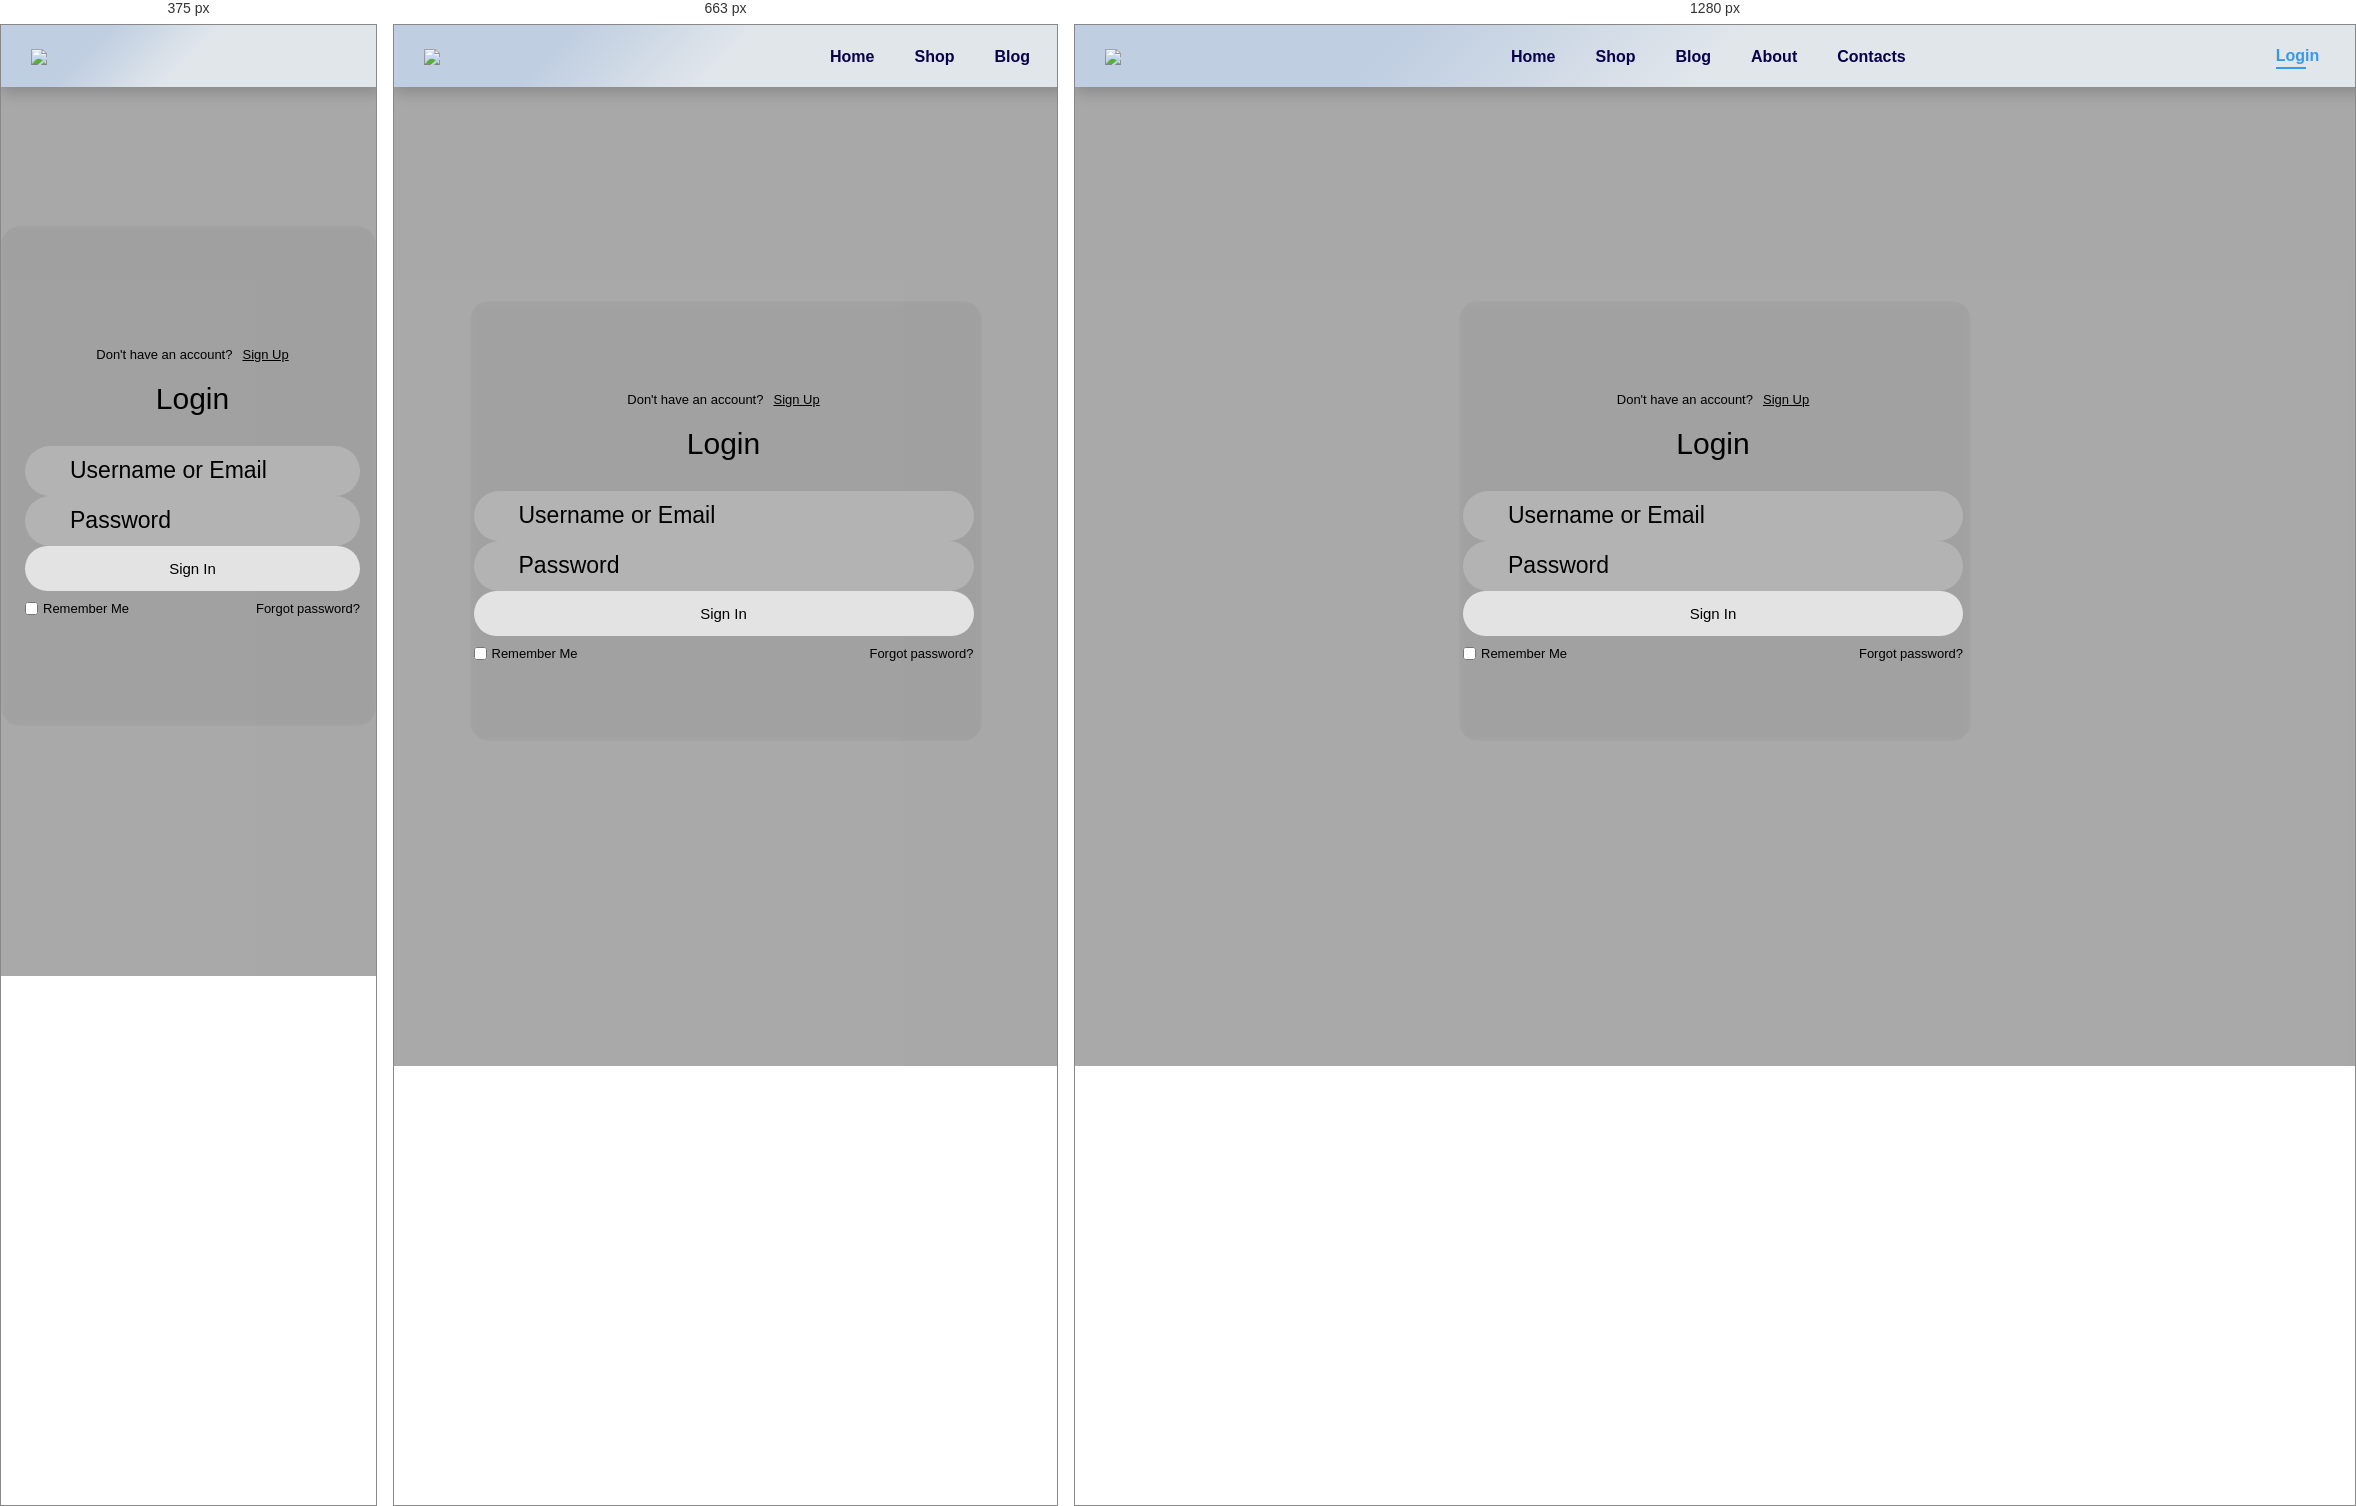
Rendered at 375 px, 663 px and 1280 px, left to right.

<!-- file: login.html -->
<!DOCTYPE html>
<html lang="en">

<head>
    <meta charset="UTF-8">
    <meta name="viewport" content="width=device-width, initial-scale=1.0">
    <title> Login & Registration</title>
    <link href='https://unpkg.com/boxicons@2.1.4/css/boxicons.min.css' rel='stylesheet'>
    <link rel="stylesheet" href="https://pro.fontawesome.com/releases/v5.10.0/css/all.css" />
    <link rel="stylesheet" href="login.css">
</head>

<body>
    <section id="header">
        <a href="#"><img src="Imgs/logo3.jpg" class="Navlogo"> </a>
        <div>
            <ul id="navBar">
                <li><a href="Home.HTML">Home</a></li>
                <li><a href="shop/Shop.html">Shop</a></li>
                <li><a href="blog.html">Blog</a></li>
                <li><a href="about.html">About</a></li>
                <li><a href="contact.html">Contacts</a></li>
                <li><a href="cart.html"><i class="far fa-shopping-cart"></i></a></li>
                <div id="RegisterLogin">
                    <li><a class="active" href="login.html"> Login</a></li>
                    <li><a href="Register.html">Register</a></li>
                </div>
            </ul>
        </div>
    </section>
    <div class="all">
        <!----------------------------- Form box ----------------------------------->
        <div class="form-box">

            <!------------------- login form -------------------------->
            <div class="login-container" id="login">
                <div class="top">
                    <span>Don't have an account? <a href="#" onclick="register()">Sign Up</a></span>
                    <header>Login</header>
                </div>
                <div class="input-box">
                    <input type="text" class="input-field" id="username" placeholder="Username or Email">
                    <i class="bx bx-user"></i>
                </div>
                <div class="input-box">
                    <input type="password" class="input-field" id="password" placeholder="Password">
                    <i class="bx bx-lock-alt"></i>
                </div>
                <div class="input-box">
                    <input type="submit"  id="sign_in" class="submit" value="Sign In">
                </div>
                <div class="two-col">
                    <div class="one">
                        <input type="checkbox" id="login-check">
                        <label for="login-check"> Remember Me</label>
                    </div>
                    <div class="two">
                        <label><a href="#">Forgot password?</a></label>
                    </div>
                </div>
            </div>
            <!------------------- registration form -------------------------->
            <div class="register-container" id="register">
                <div class="top">
                    <span>Have an account? <a href="#" onclick="login()">Login</a></span>
                    <header>Sign Up</header>
                </div>
                <div class="two-forms">
                    <div class="input-box">
                        <input type="text" class="input-field" placeholder="Username">
                        <i class="bx bx-user"></i>
                    </div>
                </div>
                <div class="input-box">
                    <input type="text" class="input-field" placeholder="Email">
                    <i class="bx bx-envelope"></i>
                </div>
                <div class="input-box">
                    <input type="password" class="input-field" placeholder="Password">
                    <i class="bx bx-lock-alt"></i>
                </div>
                <div class="input-box">
                    <input type="submit" class="submit" value="Register">
                </div>
                <div class="two-col">
                    <div class="one">
                        <input type="checkbox" id="register-check">
                        <label for="register-check"> Remember Me</label>
                    </div>
                    <div class="two">
                        <label><a href="#">Terms & conditions</a></label>
                    </div>
                </div>
            </div>
        </div>
    </div>
    <script>

        function myMenuFunction() {
            var i = document.getElementById("navMenu");
            if (i.className === "nav-menu") {
                i.className += " responsive";
            } else {
                i.className = "nav-menu";
            }
        }
    
    </script>
    <script>
        var a = document.getElementById("loginBtn");
        var b = document.getElementById("registerBtn");
        var x = document.getElementById("login");
        var y = document.getElementById("register");
        function login() {
            x.style.left = "4px";
            y.style.right = "-520px";
            a.className += " white-btn";
            b.className = "btn";
            x.style.opacity = 1;
            y.style.opacity = 0;
        }
        function register() {
            x.style.left = "-510px";
            y.style.right = "5px";
            a.className = "btn";
            b.className += " white-btn";
            x.style.opacity = 0;
            y.style.opacity = 1;
        }
    </script>
    <script src="Login.js"></script>
</body>

</html>

/* @media block from login.css */
@media only screen and (max-width: 786px) {
    .nav-button {
        display: none;
    }

    .nav-menu.responsive {
        top: 100px;
    }

    .nav-menu {
        position: absolute;
        top: -800px;
        display: flex;
        justify-content: center;
        background: rgba(255, 255, 255, 0.2);
        width: 100%;
        height: 90vh;
        backdrop-filter: blur(20px);
        transition: .3s;
    }

    .nav-menu ul {
        flex-direction: column;
        text-align: center;
    }

    .nav-menu-btn {
        display: block;
    }

    .nav-menu-btn i {
        font-size: 25px;
        color: #fff;
        padding: 10px;
        background: rgba(255, 255, 255, 0.2);
        border-radius: 50%;
        cursor: pointer;
        transition: .3s;
    }

    .nav-menu-btn i:hover {
        background: rgba(255, 255, 255, 0.15);
    }
}

/* @media block from login.css */
@media only screen and (max-width: 540px) {
    .all {
        min-height: 100vh;
    }

    .form-box {
        width: 100%;
        height: 500px;
    }

    .register-container,
    .login-container {
        width: 100%;
        padding: 0 20px;
    }

    .register-container .two-forms {
        flex-direction: column;
        gap: 0;
    }
}